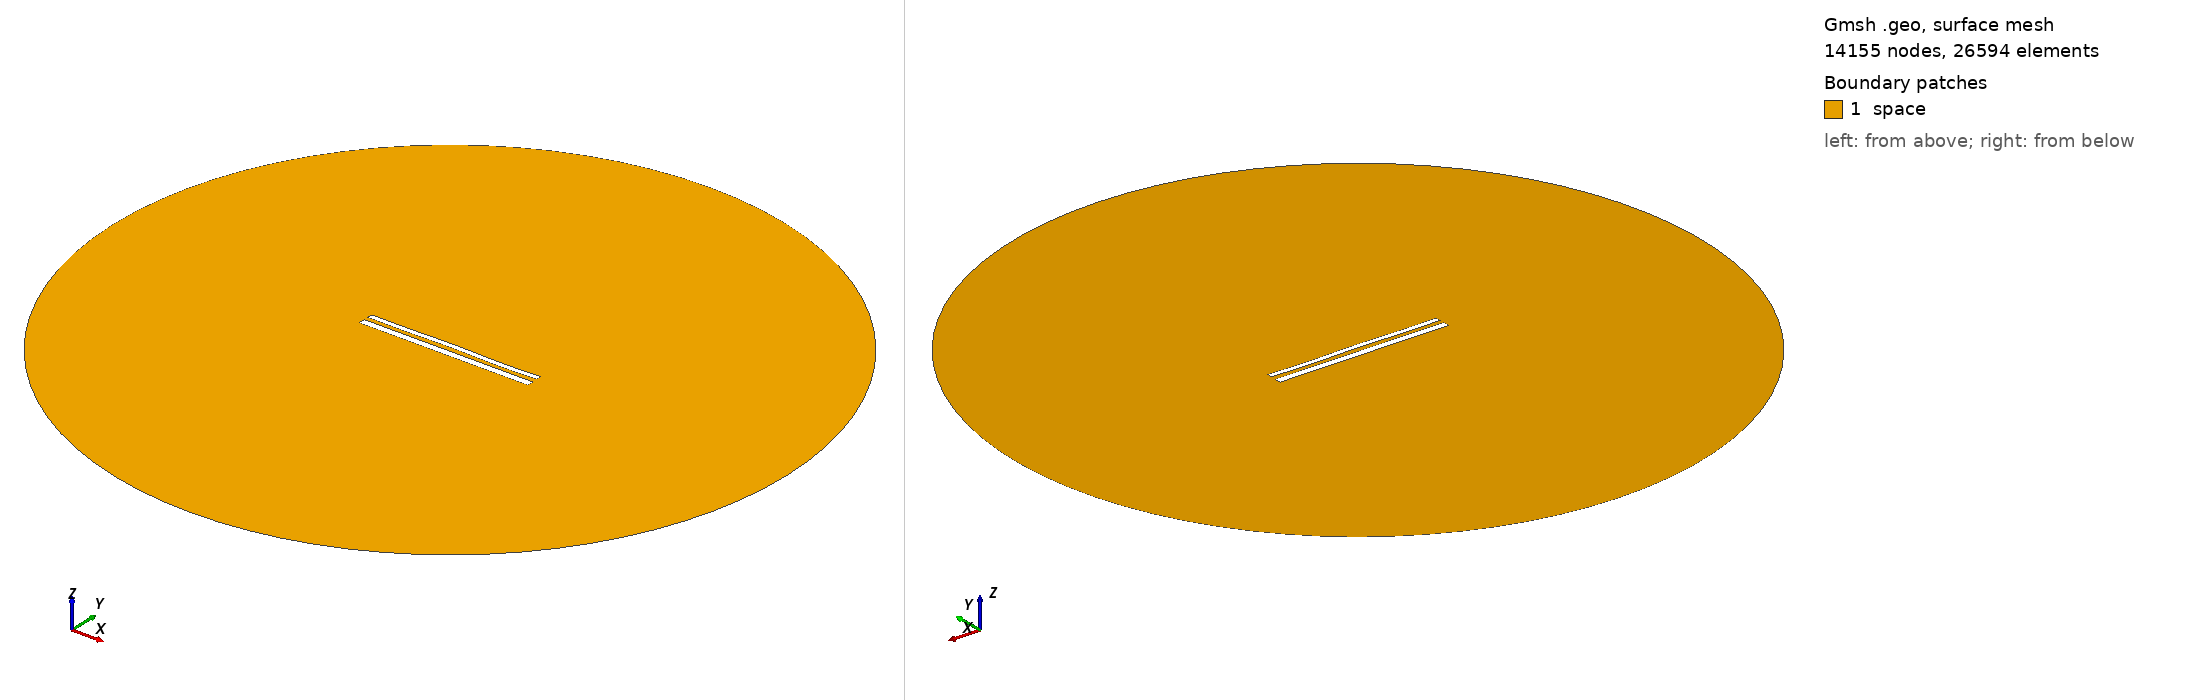

Gmsh geometry script, surface-meshed: 14155 nodes, 26594 surface elements. Boundary patches (legend numbers): 1 space. Left view from above one corner, right view from below the opposite corner. Legend entries are the model's physical surfaces. The drawing asked Gmsh for element sizes between 1% and 20% of the model's largest extent; the script's own settings can give other sizes.

=== 12341.geo (drawn) ===
//---------------------------------------
// Geometry kernel
//---------------------------------------

SetFactory("OpenCASCADE");



//---------------------------------------
// Parameters of the geometry
//---------------------------------------

// Overetch of the upper plate
overetch = 0.375;

// Distance between the plates
distance = 2.5;

// Discretization over the x axis (for the deformation)
nx = 50; 

// Length of the plate
L = 100 - overetch; 

// Number of modes
n = 4; 

// 1st mode coefficient
coeff(1) = 0.07499999999999998;
beta(1) = 0.596864 * 3.1415926535 / L;

// 2nd mode coefficient
coeff(2) = 0.07499999999999998;
beta(2) = 1.49418 * 3.1415926535 / L;

// 3rd mode coefficient
coeff(3) = 0.07499999999999998;
beta(3) = 2.50025 * 3.1415926535 / L;

// 4th mode coefficient
coeff(4) = -0.15;
beta(4) = 3.49999 * 3.1415926535 / L;



//---------------------------------------
// Upper plate (deformed rectangle)
//---------------------------------------

// Coordiantes of the upper plate
xmin = -50;
xmax = 50 - overetch;

// Height of the upper plate
yheight = 4 - 2 * overetch;

// Indexes of the points
UpperID[] = {};
LowerID[] = {};
LeftID[] = {};
RightID[] = {};

// Point index
p = 1;

// Horizontal edges
For i In {1:nx}
    x = xmin + (i-1)*(xmax - xmin)/(nx-1);

    y_bottom = distance / 2 + overetch;
    For j In {1:n}
        C = (Cosh(beta(j)*L) + Cos(beta(j)*L)) / (Sinh(beta(j)*L) + Sin(beta(j)*L));
        y_bottom  = y_bottom + coeff(j) * (Cosh(beta(j)*(x+50)) - Cos(beta(j)*(x+50)) - C * (Sinh(beta(j)*(x+50)) - Sin(beta(j)*(x+50))));
    EndFor

    y_top = y_bottom + yheight;

    Point(p) = {x, y_top, 0, 1.0};
    UpperID[i] = p;
    p = p + 1;

    Point(p) = {x, y_bottom, 0, 1.0};
    LowerID[i] = p;
    p = p + 1;
EndFor

// Create point lists
UpperPts[] = {}; LowerPts[] = {};
For i In {1:nx}
  UpperPts[] += {UpperID[i]};
  LowerPts[] += {LowerID[i]};
EndFor

// Build splines
Spline(1) = {UpperPts[]};
Spline(2) = {LowerPts[]};
Line(3) = {LowerPts[nx-1], UpperPts[nx-1]};
Line(4) = {LowerPts[0], UpperPts[0]};

// Build the plane surface
Curve Loop(1) = {2, 3, -1, -4};
Plane Surface(1) = {1};



//---------------------------------------
// Lower plate (rectangle)
//---------------------------------------

// Vertices
Point(1001) = {-50, -1, 0, 1.0};
Point(1002) = { 50, -1, 0, 1.0};
Point(1003) = { 50,  -5, 0, 1.0};
Point(1004) = {-50,  -5, 0, 1.0};

// Edges
Line(5) = {1001, 1002};
Line(6) = {1002, 1003};
Line(7) = {1003, 1004};
Line(8) = {1004, 1001};

// Plane surface
Line Loop(2) = {5, 6, 7, 8};
Plane Surface(2) = {2}; 



//---------------------------------------
// Outer (fictious) boundary
//---------------------------------------

// Points
Point(1005) = {0, 0, 0};       // Center
Point(1006) = {200, 0, 0};     // Start point
Point(1007) = {0, 200, 0};     // 90 degrees
Point(1008) = {-200, 0, 0};    // 180 degrees
Point(1009) = {0, -200, 0};    // 270 degrees

// Circle arcs (each needs start, center, end)
Circle(9) = {1006, 1005, 1007};
Circle(10) = {1007, 1005, 1008};
Circle(11) = {1008, 1005, 1009};
Circle(12) = {1009, 1005, 1006};

// Plane surface for the entire domain
Curve Loop(3) = {9, 10, 11, 12};
Surface(3) = {3};

// Subtract the plates from the whole domain to obtain the actual domain where we want to solve the equations
BooleanDifference{ Surface{3}; Delete; }{ Surface{1}; Surface{2}; Delete; }




//---------------------------------------
// Transfinite Lines/Curves
//---------------------------------------

// Set the number of points on the boundaries
r = 7;

// Plates
Transfinite Curve {1, 2} = 50*r Using Progression 1;
Transfinite Curve {3, 4} = 2*r Using Progression 1;
Transfinite Line {5, 7} = 50*r Using Progression 1;
Transfinite Line {6, 8} = 2*r Using Progression 1;

// Outer boundary
Transfinite Line {9, 10, 11, 12} = 20 Using Progression 1;



//---------------------------------------
// Physical groups
//---------------------------------------                

// Physical curves (boundaries)
Physical Line("force_segment", 10) = {2};
Physical Line("upper_plate", 11) = {1, 3, 4};
Physical Line("lower_plate", 12) = {5, 6, 7, 8};
Physical Line("boundary", 20) = {9, 10, 11, 12};

// Physical Surfaces
Physical Surface("space", 30) = {3};



//---------------------------------------
// 6. Generate the Mesh
//---------------------------------------

// 2D mesh generation
Mesh 2;
